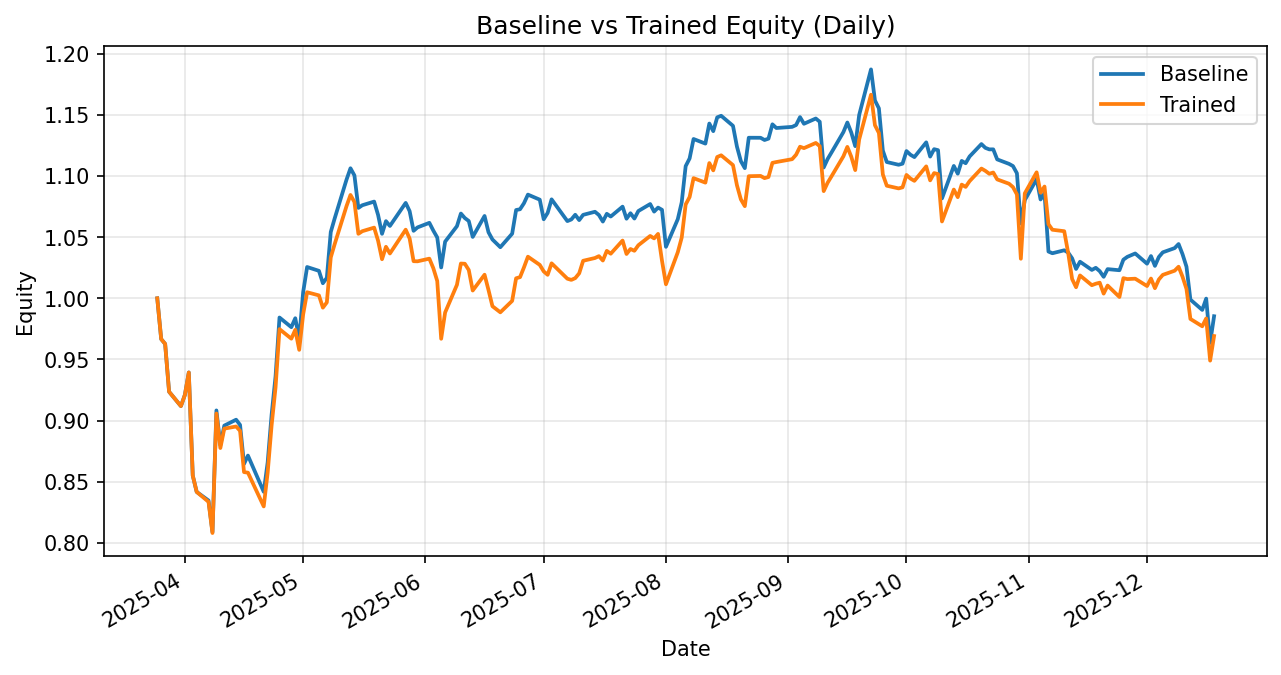

Source data for this figure (header and first rows):
date, daily_return_x, equity_baseline, daily_return_y, equity_trained
2025-03-25, 0.0, 1.0, 0.0, 1.0
2025-03-26, -0.03336, 0.9666, -0.03336, 0.9666
2025-03-27, -0.00408, 0.9627, -0.00408, 0.9627
2025-03-28, -0.04066, 0.9236, -0.04066, 0.9236
2025-03-31, -0.01276, 0.9118, -0.01276, 0.9118
2025-04-01, 0.01004, 0.9209, 0.01004, 0.9209
2025-04-02, 0.01998, 0.9393, 0.01998, 0.9393
2025-04-03, -0.08979, 0.855, -0.08979, 0.855
2025-04-04, -0.01568, 0.8416, -0.01568, 0.8416
2025-04-07, -0.008368, 0.8345, -0.009659, 0.8334
2025-04-08, -0.03091, 0.8087, -0.03063, 0.8079
2025-04-09, 0.1231, 0.9082, 0.1211, 0.9057
2025-04-10, -0.03122, 0.8799, -0.03122, 0.8775
2025-04-11, 0.01812, 0.8958, 0.01812, 0.8934
2025-04-14, 0.005405, 0.9007, 0.001952, 0.8951
2025-04-15, -0.004757, 0.8964, -0.003963, 0.8915
2025-04-16, -0.03562, 0.8645, -0.0379, 0.8578
2025-04-17, 0.007902, 0.8713, -0.0005179, 0.8573
2025-04-21, -0.03403, 0.8416, -0.03223, 0.8297
2025-04-22, 0.02867, 0.8658, 0.03345, 0.8574
2025-04-23, 0.04505, 0.9048, 0.04505, 0.8961
2025-04-24, 0.0347, 0.9362, 0.0347, 0.9271
2025-04-25, 0.0514, 0.9843, 0.0514, 0.9748
2025-04-28, -0.008034, 0.9764, -0.008034, 0.967
2025-04-29, 0.007509, 0.9837, 0.007509, 0.9742
2025-04-30, -0.01685, 0.9671, -0.01685, 0.9578
2025-05-01, 0.03926, 1.005, 0.03033, 0.9869
2025-05-02, 0.02043, 1.026, 0.01836, 1.005
2025-05-05, -0.003049, 1.023, -0.002565, 1.002
2025-05-06, -0.009918, 1.012, -0.01, 0.9924
2025-05-07, 0.004301, 1.017, 0.004301, 0.9966
2025-05-08, 0.03695, 1.054, 0.03695, 1.033
2025-05-09, 0.01064, 1.065, 0.01064, 1.044
2025-05-12, 0.02974, 1.097, 0.02974, 1.076
2025-05-13, 0.008433, 1.106, 0.008433, 1.085
2025-05-14, -0.005299, 1.101, -0.005299, 1.079
2025-05-15, -0.02416, 1.074, -0.02416, 1.053
2025-05-16, 0.002047, 1.076, 0.002047, 1.055
2025-05-19, 0.002773, 1.079, 0.002773, 1.058
2025-05-20, -0.01014, 1.068, -0.01014, 1.047
2025-05-21, -0.01446, 1.053, -0.01446, 1.032
2025-05-22, 0.009845, 1.063, 0.009845, 1.042
2025-05-23, -0.00368, 1.059, -0.005246, 1.037
2025-05-27, 0.01781, 1.078, 0.01879, 1.056
2025-05-28, -0.00628, 1.071, -0.006831, 1.049
2025-05-29, -0.01503, 1.055, -0.0177, 1.03
2025-05-30, 0.002666, 1.058, -9.486945404107256e-05, 1.03
2025-06-02, 0.003532, 1.062, 0.002133, 1.032
2025-06-03, -0.005941, 1.055, -0.007525, 1.025
2025-06-04, -0.005374, 1.05, -0.01027, 1.014
2025-06-05, -0.02338, 1.025, -0.04663, 0.9669
2025-06-06, 0.0206, 1.046, 0.02224, 0.9884
2025-06-09, 0.01212, 1.059, 0.02293, 1.011
2025-06-10, 0.009768, 1.069, 0.01721, 1.028
2025-06-11, -0.003468, 1.066, -0.0001782, 1.028
2025-06-12, -0.002273, 1.063, -0.004986, 1.023
2025-06-13, -0.01223, 1.05, -0.01639, 1.006
2025-06-16, 0.01631, 1.067, 0.01284, 1.019
2025-06-17, -0.01248, 1.054, -0.01228, 1.007
2025-06-18, -0.005626, 1.048, -0.01317, 0.9935
... 127 more rows
